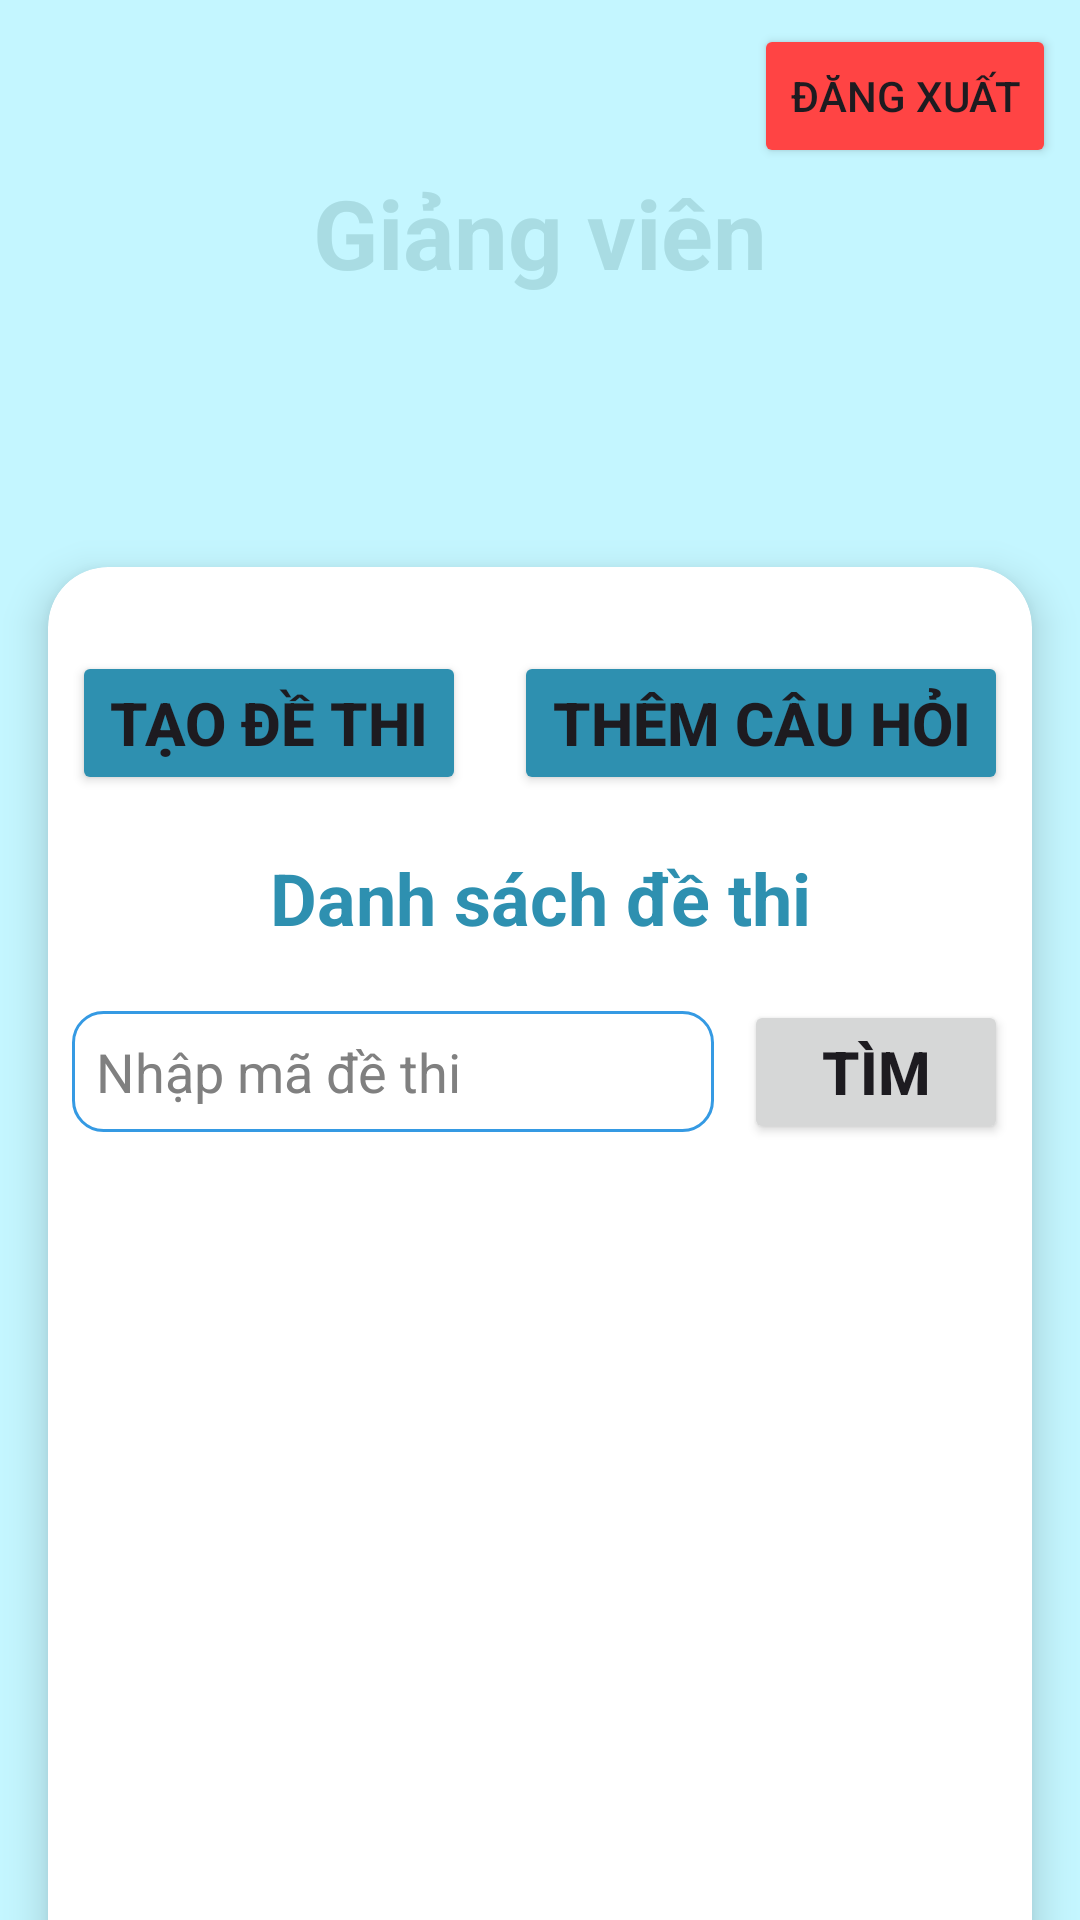

Android layout source for this screen:
<!-- AndroidManifest.xml: application theme Theme.BTL_Nhom15_ThiTracNghiem -->
<!-- res/layout/activity_main_gv.xml -->
<?xml version="1.0" encoding="utf-8"?>
<androidx.constraintlayout.widget.ConstraintLayout xmlns:android="http://schemas.android.com/apk/res/android"
    xmlns:app="http://schemas.android.com/apk/res-auto"
    xmlns:tools="http://schemas.android.com/tools"
    android:layout_width="match_parent"
    android:layout_height="match_parent"
    app:layoutDescription="@xml/activity_main_scene"
    android:background="@drawable/khungtron"
    android:orientation="vertical"
    tools:context=".Activity.main_gv"
    >

    <Button
        android:id="@+id/btnLogout"
        android:layout_width="wrap_content"
        android:layout_height="wrap_content"
        app:layout_constraintRight_toRightOf="parent"
        app:layout_constraintTop_toTopOf="parent"
        android:layout_margin="8dp"
        android:text="Đăng xuất"
        android:layout_gravity="center"
        android:color="@android:color/holo_red_light"
        android:backgroundTint="@android:color/holo_red_light"
        />

    <LinearLayout
        android:id="@+id/top"
        android:layout_width="match_parent"
        android:layout_height="wrap_content"
        android:gravity="center"
        android:orientation="horizontal"
        app:layout_constraintRight_toRightOf="parent"
        app:layout_constraintLeft_toLeftOf="parent"
        app:layout_constraintTop_toTopOf="parent"
        android:layout_marginTop="56dp"
        >

        <TextView
            android:id="@+id/tvGvName"
            android:layout_width="wrap_content"
            android:layout_height="wrap_content"
            android:text="Giảng viên"
            android:textColor="#A9DCE3"
            android:textSize="32sp"
            android:textStyle="bold" />
    </LinearLayout>

    <androidx.cardview.widget.CardView
        android:layout_width="match_parent"
        android:layout_height="wrap_content"
        app:cardCornerRadius="20dp"
        app:cardElevation="8dp"
        app:layout_constraintRight_toRightOf="parent"
        app:layout_constraintLeft_toLeftOf="parent"
        app:layout_constraintTop_toBottomOf="@id/top"
        android:layout_marginTop="90dp"
        android:layout_marginHorizontal="16dp"
        >

        <LinearLayout
            android:layout_width="match_parent"
            android:layout_height="wrap_content"
            android:layout_marginTop="20dp"
            android:orientation="vertical">

            <LinearLayout
                android:layout_width="match_parent"
                android:layout_height="wrap_content"
                android:orientation="horizontal"
                >
                <Button
                    android:id="@+id/btnCreateExam"
                    android:layout_width="wrap_content"
                    android:layout_height="wrap_content"
                    android:layout_weight="1"
                    android:layout_margin="8dp"
                    android:backgroundTint="#2E90B0"
                    android:text="Tạo đề thi"
                    android:textSize="20sp"
                    android:textStyle="bold" />

                <Button
                    android:id="@+id/btnCreateQuestion"
                    android:layout_width="wrap_content"
                    android:layout_height="wrap_content"
                    android:layout_weight="1"
                    android:layout_margin="8dp"
                    android:backgroundTint="#2E90B0"
                    android:text="Thêm câu hỏi"
                    android:textSize="20sp"
                    android:textStyle="bold" />
            </LinearLayout>

            <LinearLayout
                android:layout_width="match_parent"
                android:layout_height="wrap_content"
                android:orientation="vertical"
                >
                <TextView
                    android:layout_width="match_parent"
                    android:layout_height="wrap_content"
                    android:text="Danh sách đề thi"
                    android:textSize="24sp"
                    android:textColor="#2E90B0"
                    android:textStyle="bold"
                    android:paddingVertical="10dp"
                    android:gravity="center_horizontal"
                    />

                <RelativeLayout
                    android:layout_width="match_parent"
                    android:layout_height="wrap_content"
                    android:padding="8dp"
                    >

                    <Button
                        android:id="@+id/btnSearch"
                        android:layout_width="wrap_content"
                        android:layout_height="wrap_content"
                        android:text="Tìm"
                        android:textSize="20sp"
                        android:textStyle="bold"
                        android:layout_alignParentEnd="true"
                        android:layout_marginLeft="10dp"
                        />

                    <EditText
                        android:id="@+id/edtSearch"
                        android:layout_width="wrap_content"
                        android:layout_height="wrap_content"
                        android:background="@drawable/edittext_border"
                        android:ems="10"
                        android:hint="Nhập mã đề thi"
                        android:inputType="text"
                        android:padding="8dp"
                        android:textColorHint="#808080"
                        android:layout_toLeftOf="@+id/btnSearch"
                        android:layout_alignParentStart="true"
                        android:layout_centerVertical="true"
                        />

                </RelativeLayout>

                <ScrollView
                    android:layout_width="match_parent"
                    android:layout_height="350dp">

                    <ListView
                        android:id="@+id/lvExam"
                        android:layout_width="match_parent"
                        android:layout_height="200dp"
                        android:layout_margin="8dp" />
                </ScrollView>


            </LinearLayout>

        </LinearLayout>

    </androidx.cardview.widget.CardView>

</androidx.constraintlayout.widget.ConstraintLayout>


<!-- resources referenced by this layout -->
<resources>
  <!-- drawable edittext_border (drawable) -->
  <shape xmlns:android="http://schemas.android.com/apk/res/android"
      android:shape="rectangle">
      <solid android:color="#FFFFFF"/> 
      <stroke
          android:width="1dp"
  
          android:color="#359AE3"/>
      <corners android:radius="10dp"/>
  </shape>
  <!-- drawable khungtron (drawable) -->
  <?xml version="1.0" encoding="utf-8"?>
  <layer-list xmlns:android="http://schemas.android.com/apk/res/android"
      >
  
      <item>
          <shape android:shape="rectangle">
              <solid android:color="#C3B2F6FF" />
          </shape>
      </item>
  
      <item
          android:bottom="650dp"
          android:left="-100dp"
          android:right="-100dp"
          android:top="-100dp"
          >
          <shape android:shape="oval">
              <solid android:color="@color/my_primary" />
          </shape>
      </item>
  
  </layer-list>
  <style name="Theme.BTL_Nhom15_ThiTracNghiem" parent="Base.Theme.BTL_Nhom15_ThiTracNghiem" />
  <color name="my_primary">#2E90B0</color>
  <style name="Base.Theme.BTL_Nhom15_ThiTracNghiem" parent="Theme.Material3.DayNight.NoActionBar">
          
          
          
          <item name="colorPrimary">@color/my_primary</item>
          <item name="colorPrimaryVariant">@color/my_primary</item>
          <item name="colorOnPrimary">@color/white</item>
          
          <item name="colorSecondary">@color/my_secondary</item>
          <item name="colorSecondaryVariant">@color/my_secondary</item>
          <item name="colorOnSecondary">@color/black</item>
          
          <item name="android:statusBarColor">@color/my_primary</item>
          
      </style>
  <color name="white">#FFFFFFFF</color>
  <color name="my_secondary">#C359D8E8</color>
  <color name="black">#FF000000</color>
</resources>
